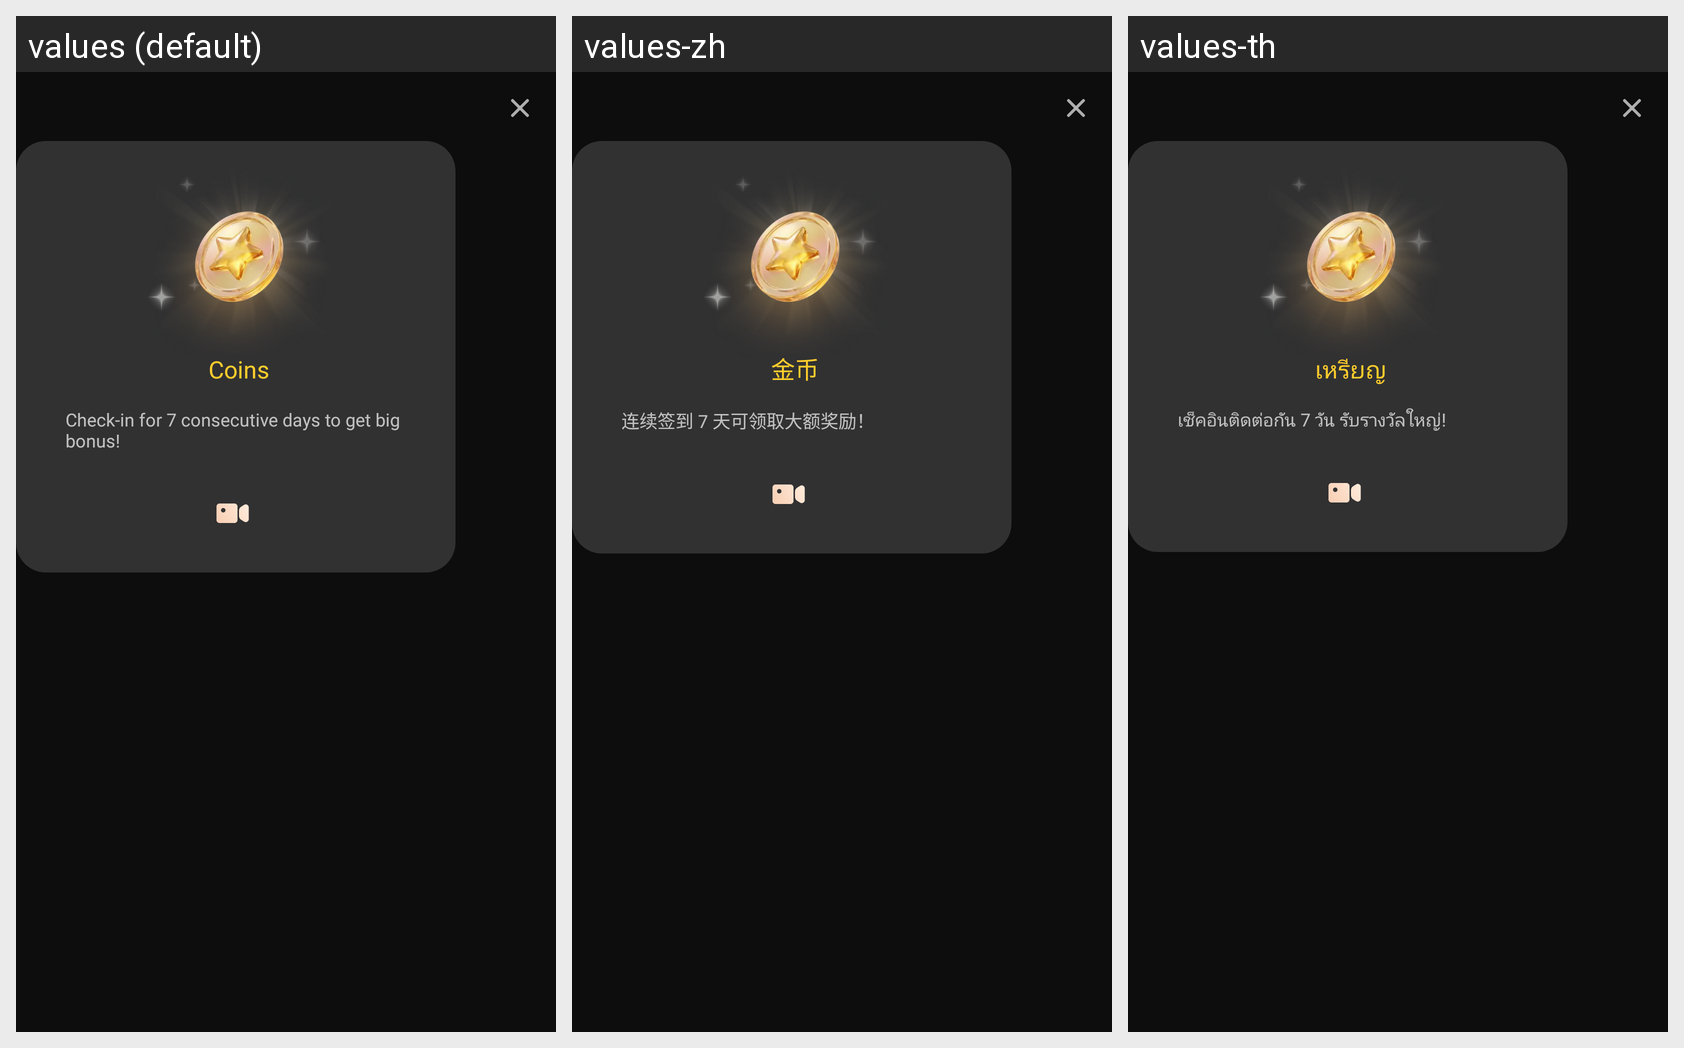

The Android screen above is rendered under several locales of the same app. Produce the string resources it draws, with the default and per-locale values.
Android screen res/layout/dialog_check_in_success.xml rendered under 3 locales, left to right: values (default), values-zh, values-th. Device: Nexus 5 (rendered at 1080×1920; each locale shown at half size, 540×960, under a caption strip naming it); theme AppTheme.
Other locales in the repository, not shown: values-de, values-es, values-fr, values-in, values-ja, values-pt.
Strings drawn on this screen, with the default value and each locale's value (text and hints the layout hard-codes, and strings that could not be matched under every locale, appear in the picture but are not listed):

newbie_coins
  values: Coins
  values-zh: 金币
  values-th: เหรียญ

rewards_checkin_7days_bonus
  values: Check-in for 7 consecutive days to get big bonus!
  values-zh: 连续签到 7 天可领取大额奖励！
  values-th: เช็คอินติดต่อกัน 7 วัน รับรางวัลใหญ่!
